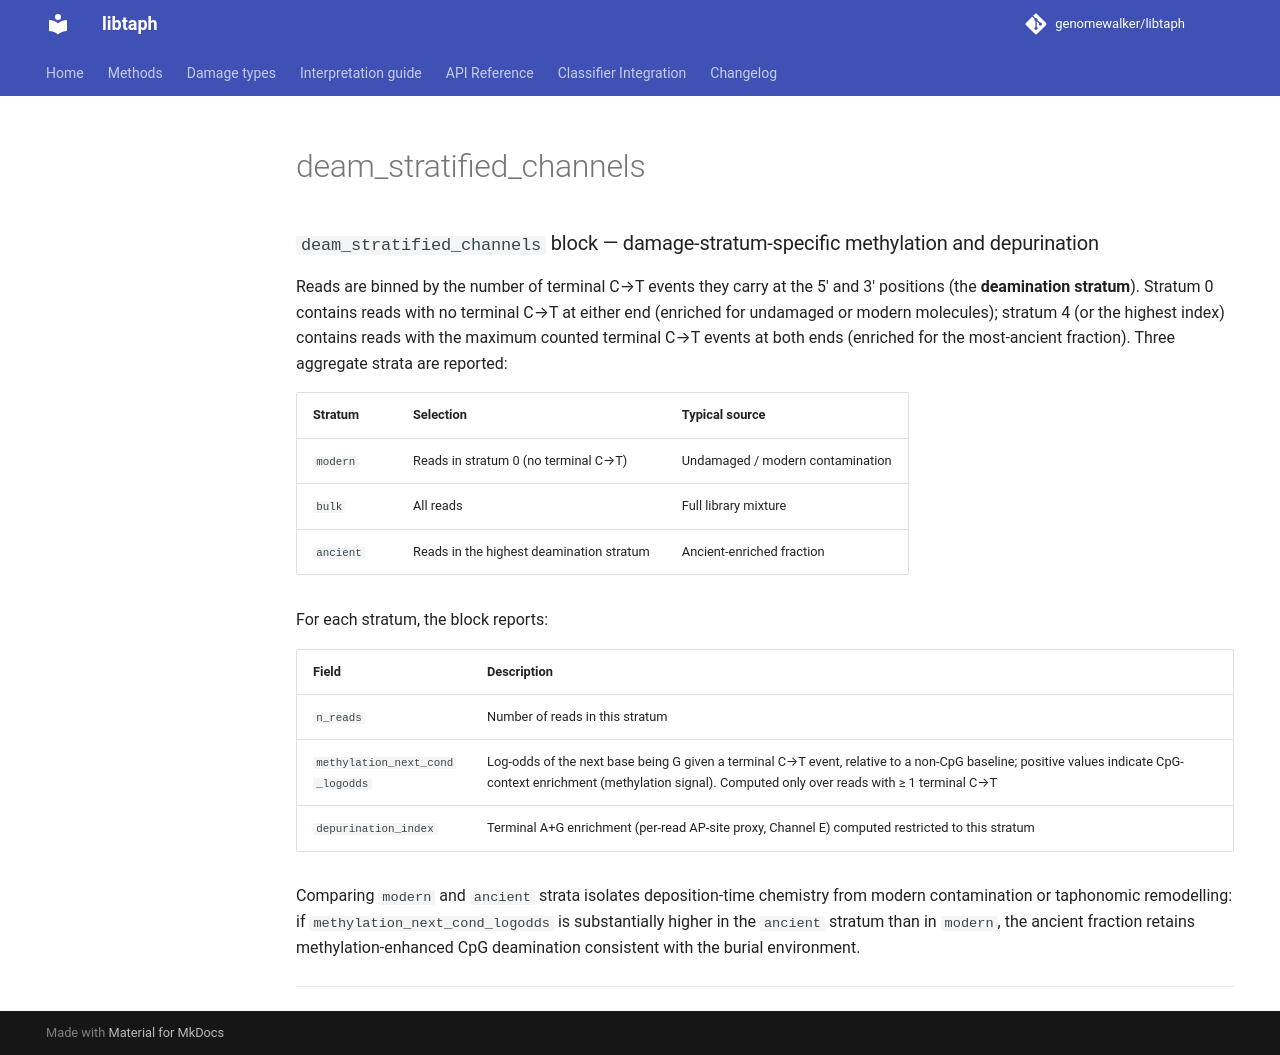

repository: genomewalker/libtaph · page: fields/deam_stratified_channels/index.html · generator: mkdocs

---
type: libtaph-json-field
title: deam_stratified_channels
tier: standard
estimand: per-deamination-stratum methylation and depurination channel summaries
stability: stable
emitted_by: profile_json.cpp
---

### `deam_stratified_channels` block — damage-stratum-specific methylation and depurination

Reads are binned by the number of terminal C→T events they carry at the 5′ and 3′
positions (the **deamination stratum**). Stratum 0 contains reads with no terminal
C→T at either end (enriched for undamaged or modern molecules); stratum 4 (or the
highest index) contains reads with the maximum counted terminal C→T events at both
ends (enriched for the most-ancient fraction). Three aggregate strata are reported:

| Stratum | Selection | Typical source |
|---------|-----------|----------------|
| `modern` | Reads in stratum 0 (no terminal C→T) | Undamaged / modern contamination |
| `bulk` | All reads | Full library mixture |
| `ancient` | Reads in the highest deamination stratum | Ancient-enriched fraction |

For each stratum, the block reports:

| Field | Description |
|-------|-------------|
| `n_reads` | Number of reads in this stratum |
| `methylation_next_cond_logodds` | Log-odds of the next base being G given a terminal C→T event, relative to a non-CpG baseline; positive values indicate CpG-context enrichment (methylation signal). Computed only over reads with ≥ 1 terminal C→T |
| `depurination_index` | Terminal A+G enrichment (per-read AP-site proxy, Channel E) computed restricted to this stratum |

Comparing `modern` and `ancient` strata isolates deposition-time chemistry from
modern contamination or taphonomic remodelling: if `methylation_next_cond_logodds` is
substantially higher in the `ancient` stratum than in `modern`, the ancient fraction
retains methylation-enhanced CpG deamination consistent with the burial environment.

---
